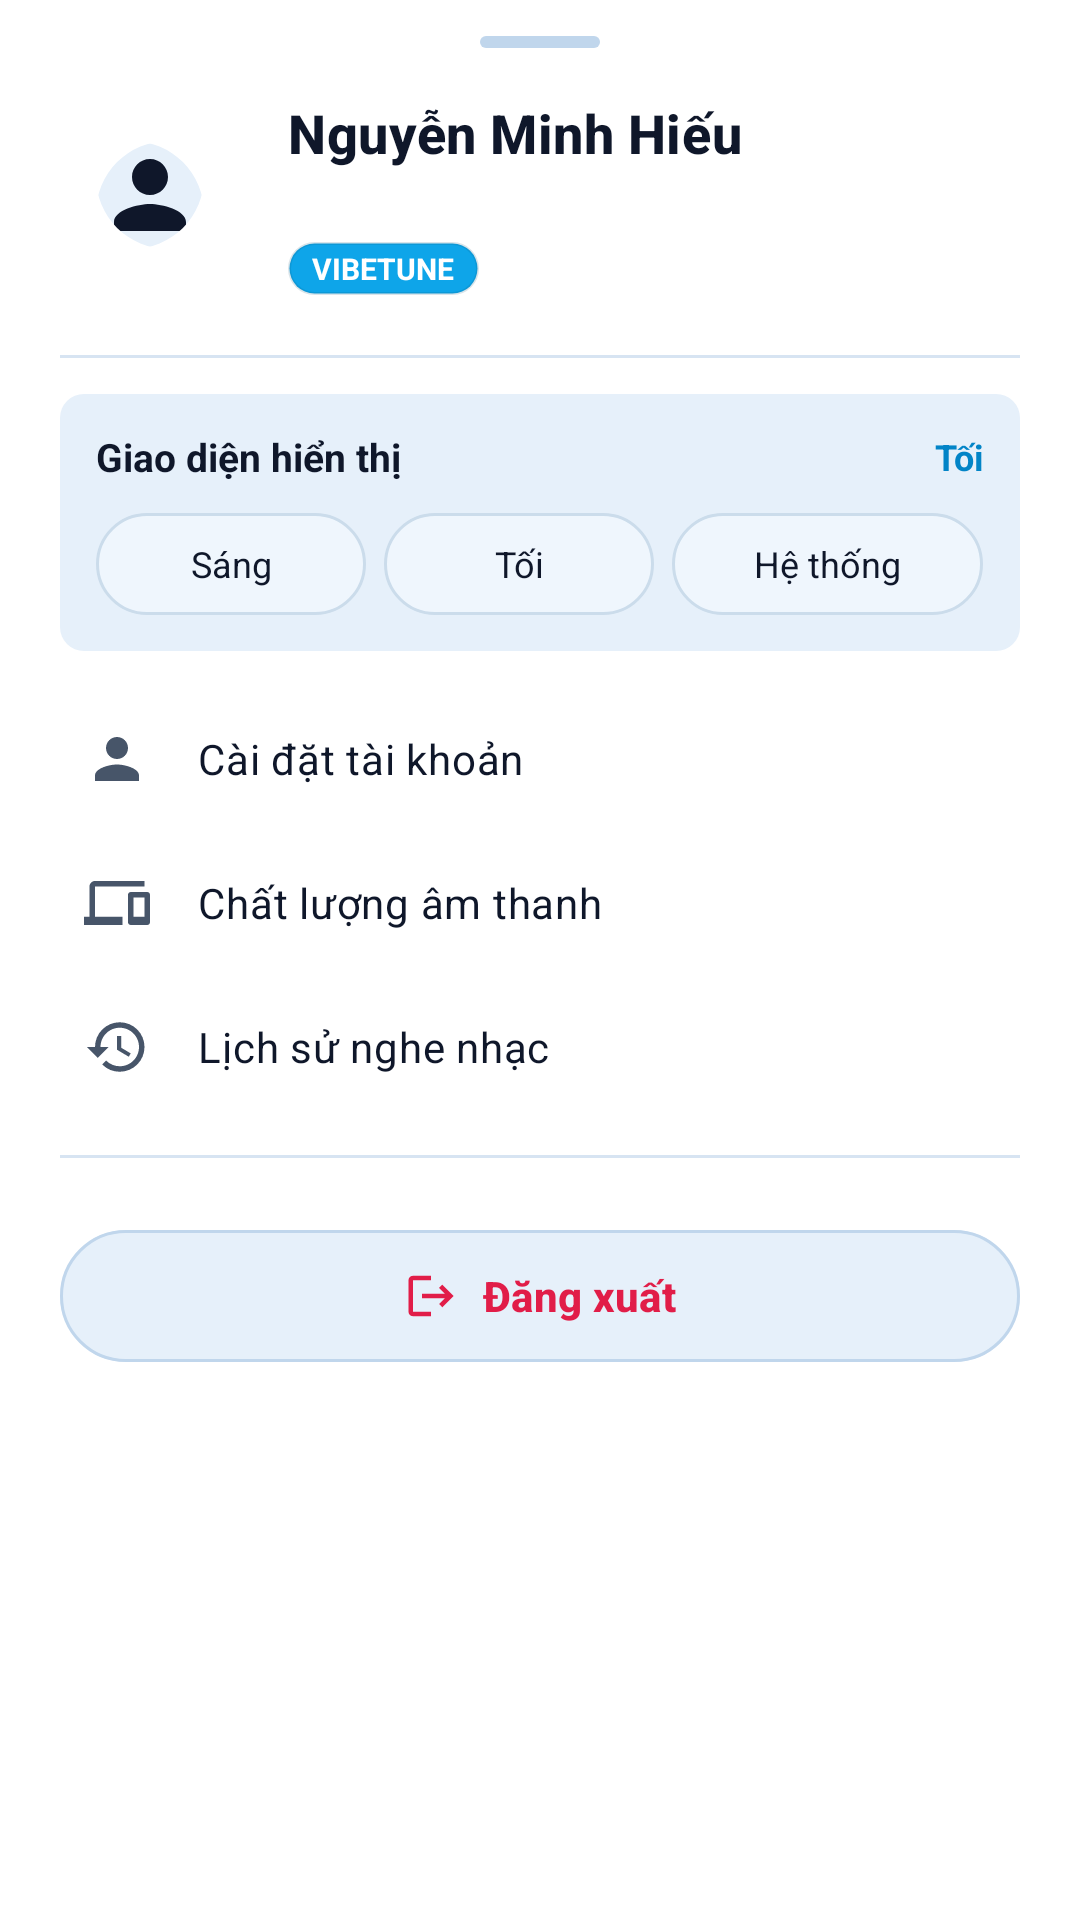

Reconstruct the res/layout file that produces this screen, plus the resources it refers to.
<!-- AndroidManifest.xml: application theme Theme.SpotifyClone -->
<!-- res/layout/bottom_sheet_profile.xml -->
<?xml version="1.0" encoding="utf-8"?>
<LinearLayout xmlns:android="http://schemas.android.com/apk/res/android"
    xmlns:app="http://schemas.android.com/apk/res-auto"
    xmlns:tools="http://schemas.android.com/tools"
    android:layout_width="match_parent"
    android:layout_height="wrap_content"
    android:background="@color/spotify_surface"
    android:orientation="vertical"
    android:paddingStart="@dimen/spacing_20dp"
    android:paddingTop="@dimen/spacing_12dp"
    android:paddingEnd="@dimen/spacing_20dp"
    android:paddingBottom="@dimen/spacing_32dp">

    
    <View
        android:layout_width="40dp"
        android:layout_height="4dp"
        android:layout_gravity="center_horizontal"
        android:layout_marginBottom="@dimen/spacing_16dp"
        android:background="@drawable/bg_card_rounded"
        android:backgroundTint="@color/spotify_stroke" />

    
    <LinearLayout
        android:layout_width="match_parent"
        android:layout_height="wrap_content"
        android:gravity="center_vertical"
        android:orientation="horizontal">

        <com.google.android.material.imageview.ShapeableImageView
            android:id="@+id/ivUserAvatar"
            android:layout_width="60dp"
            android:layout_height="60dp"
            android:background="@color/spotify_elevated"
            android:padding="12dp"
            android:src="@drawable/ic_person"
            app:shapeAppearanceOverlay="@style/ShapeAppearance.Spotify.Pill"
            app:tint="@color/icon_primary" />

        <LinearLayout
            android:layout_width="0dp"
            android:layout_height="wrap_content"
            android:layout_marginStart="@dimen/spacing_16dp"
            android:layout_weight="1"
            android:orientation="vertical">

            <TextView
                android:id="@+id/tvProfileName"
                android:layout_width="wrap_content"
                android:layout_height="wrap_content"
                android:text="Nguyễn Minh Hiếu"
                android:textAppearance="@style/TextAppearance.Spotify.Title"
                android:textStyle="bold" />

            <TextView
                android:id="@+id/tvProfileEmail"
                android:layout_width="wrap_content"
                android:layout_height="wrap_content"
                android:layout_marginTop="2dp"
                android:text=""
                android:textAppearance="@style/TextAppearance.Spotify.Caption"
                tools:text="user@vibetune.app" />

            <TextView
                android:layout_width="wrap_content"
                android:layout_height="wrap_content"
                android:layout_marginTop="6dp"
                android:background="@drawable/bg_pill_active"
                android:paddingStart="8dp"
                android:paddingTop="2dp"
                android:paddingEnd="8dp"
                android:paddingBottom="2dp"
                android:text="VIBETUNE"
                android:textColor="@color/on_primary_accent"
                android:textSize="10sp"
                android:textStyle="bold" />
        </LinearLayout>
    </LinearLayout>

    <View
        android:layout_width="match_parent"
        android:layout_height="1dp"
        android:layout_marginTop="@dimen/spacing_20dp"
        android:layout_marginBottom="@dimen/spacing_12dp"
        android:background="@color/divider_color" />

    
    <LinearLayout
        android:layout_width="match_parent"
        android:layout_height="wrap_content"
        android:layout_marginBottom="@dimen/spacing_12dp"
        android:background="@drawable/bg_card_rounded"
        android:backgroundTint="@color/spotify_elevated"
        android:orientation="vertical"
        android:padding="12dp">

        <LinearLayout
            android:layout_width="match_parent"
            android:layout_height="wrap_content"
            android:gravity="center_vertical"
            android:orientation="horizontal">

            <TextView
                android:layout_width="0dp"
                android:layout_height="wrap_content"
                android:layout_weight="1"
                android:text="Giao diện hiển thị"
                android:textColor="@color/text_primary"
                android:textSize="13sp"
                android:textStyle="bold" />

            <TextView
                android:id="@+id/tvThemeModeLabel"
                android:layout_width="wrap_content"
                android:layout_height="wrap_content"
                android:text="Tối"
                android:textColor="@color/spotify_green"
                android:textSize="12sp"
                android:textStyle="bold" />
        </LinearLayout>

        <LinearLayout
            android:layout_width="match_parent"
            android:layout_height="wrap_content"
            android:layout_marginTop="10dp"
            android:orientation="horizontal">

            <TextView
                android:id="@+id/btnThemeLight"
                android:layout_width="0dp"
                android:layout_height="34dp"
                android:layout_marginEnd="6dp"
                android:layout_weight="1"
                android:background="@drawable/bg_pill_inactive"
                android:clickable="true"
                android:focusable="true"
                android:gravity="center"
                android:text="Sáng"
                android:textColor="@color/text_primary"
                android:textSize="12sp" />

            <TextView
                android:id="@+id/btnThemeDark"
                android:layout_width="0dp"
                android:layout_height="34dp"
                android:layout_marginEnd="6dp"
                android:layout_weight="1"
                android:background="@drawable/bg_pill_inactive"
                android:clickable="true"
                android:focusable="true"
                android:gravity="center"
                android:text="Tối"
                android:textColor="@color/text_primary"
                android:textSize="12sp" />

            <TextView
                android:id="@+id/btnThemeSystem"
                android:layout_width="0dp"
                android:layout_height="34dp"
                android:layout_weight="1.15"
                android:background="@drawable/bg_pill_inactive"
                android:clickable="true"
                android:focusable="true"
                android:gravity="center"
                android:text="Hệ thống"
                android:textColor="@color/text_primary"
                android:textSize="12sp" />
        </LinearLayout>
    </LinearLayout>

    
    <LinearLayout
        android:id="@+id/btnAccountSettings"
        android:layout_width="match_parent"
        android:layout_height="48dp"
        android:background="?attr/selectableItemBackground"
        android:clickable="true"
        android:focusable="true"
        android:gravity="center_vertical"
        android:orientation="horizontal"
        android:paddingStart="@dimen/spacing_8dp"
        android:paddingEnd="@dimen/spacing_8dp">

        <ImageView
            android:layout_width="22dp"
            android:layout_height="22dp"
            android:src="@drawable/ic_person"
            app:tint="@color/text_secondary" />

        <TextView
            android:layout_width="0dp"
            android:layout_height="wrap_content"
            android:layout_marginStart="@dimen/spacing_16dp"
            android:layout_weight="1"
            android:text="@string/account_settings"
            android:textAppearance="@style/TextAppearance.Spotify.Body" />
    </LinearLayout>

    
    <LinearLayout
        android:id="@+id/btnAudioQuality"
        android:layout_width="match_parent"
        android:layout_height="48dp"
        android:background="?attr/selectableItemBackground"
        android:clickable="true"
        android:focusable="true"
        android:gravity="center_vertical"
        android:orientation="horizontal"
        android:paddingStart="@dimen/spacing_8dp"
        android:paddingEnd="@dimen/spacing_8dp">

        <ImageView
            android:layout_width="22dp"
            android:layout_height="22dp"
            android:src="@drawable/ic_devices"
            app:tint="@color/text_secondary" />

        <TextView
            android:layout_width="0dp"
            android:layout_height="wrap_content"
            android:layout_marginStart="@dimen/spacing_16dp"
            android:layout_weight="1"
            android:text="@string/audio_quality"
            android:textAppearance="@style/TextAppearance.Spotify.Body" />
    </LinearLayout>

    
    <LinearLayout
        android:id="@+id/btnListeningHistory"
        android:layout_width="match_parent"
        android:layout_height="48dp"
        android:background="?attr/selectableItemBackground"
        android:clickable="true"
        android:focusable="true"
        android:gravity="center_vertical"
        android:orientation="horizontal"
        android:paddingStart="@dimen/spacing_8dp"
        android:paddingEnd="@dimen/spacing_8dp">

        <ImageView
            android:layout_width="22dp"
            android:layout_height="22dp"
            android:src="@drawable/ic_history"
            app:tint="@color/text_secondary" />

        <TextView
            android:layout_width="0dp"
            android:layout_height="wrap_content"
            android:layout_marginStart="@dimen/spacing_16dp"
            android:layout_weight="1"
            android:text="Lịch sử nghe nhạc"
            android:textAppearance="@style/TextAppearance.Spotify.Body" />
    </LinearLayout>

    <View
        android:layout_width="match_parent"
        android:layout_height="1dp"
        android:layout_marginTop="@dimen/spacing_12dp"
        android:layout_marginBottom="@dimen/spacing_20dp"
        android:background="@color/divider_color" />

    
    <com.google.android.material.button.MaterialButton
        android:id="@+id/btnProfileLogout"
        style="@style/Widget.Spotify.Button.Secondary"
        android:layout_width="match_parent"
        android:layout_height="52dp"
        android:strokeColor="@color/error_red"
        android:text="@string/btn_logout"
        android:textColor="@color/error_red"
        app:icon="@drawable/ic_logout"
        app:iconGravity="textStart"
        app:iconTint="@color/error_red" />

</LinearLayout>
<!-- resources referenced by this layout -->
<resources>
  <color name="divider_color">#D7E4F2</color>
  <color name="error_red">#E11D48</color>
  <color name="icon_primary">#0F172A</color>
  <color name="on_primary_accent">#FFFFFF</color>
  <color name="spotify_elevated">#E6F0FA</color>
  <color name="spotify_green">#0284C7</color>
  <color name="spotify_stroke">#C0D6EC</color>
  <color name="spotify_surface">#FFFFFF</color>
  <color name="text_primary">#0F172A</color>
  <color name="text_secondary">#475569</color>
  <dimen name="spacing_12dp">12dp</dimen>
  <dimen name="spacing_16dp">16dp</dimen>
  <dimen name="spacing_20dp">20dp</dimen>
  <dimen name="spacing_32dp">32dp</dimen>
  <dimen name="spacing_8dp">8dp</dimen>
  <!-- drawable bg_card_rounded (drawable) -->
  <?xml version="1.0" encoding="utf-8"?>
  <shape xmlns:android="http://schemas.android.com/apk/res/android"
      android:shape="rectangle">
      <solid android:color="@color/spotify_surface" />
      <corners android:radius="@dimen/corner_radius_card" />
  </shape>
  <!-- drawable ic_logout (drawable) -->
  <vector xmlns:android="http://schemas.android.com/apk/res/android"
      android:width="24dp"
      android:height="24dp"
      android:viewportWidth="24"
      android:viewportHeight="24">
      <path
          android:fillColor="@color/icon_primary"
          android:pathData="M17,7l-1.41,1.41L18.17,11H8v2h10.17l-2.58,2.58L17,17l5,-5zM4,5h8V3H4c-1.1,0 -2,0.9 -2,2v14c0,1.1 0.9,2 2,2h8v-2H4V5z" />
  </vector>
  <string name="account_settings">Cài đặt tài khoản</string>
  <string name="audio_quality">Chất lượng âm thanh</string>
  <string name="btn_logout">Đăng xuất</string>
  <style name="ShapeAppearance.Spotify.Pill" parent="ShapeAppearance.Material3.Corner.Full">
          <item name="cornerSize">@dimen/corner_radius_pill</item>
      </style>
  <style name="TextAppearance.Spotify.Body" parent="TextAppearance.Material3.BodyMedium">
          <item name="android:textColor">@color/text_primary</item>
          <item name="android:textSize">@dimen/text_size_body</item>
          <item name="android:fontFamily">sans-serif</item>
      </style>
  <style name="TextAppearance.Spotify.Caption" parent="TextAppearance.Material3.BodySmall">
          <item name="android:textColor">@color/text_secondary</item>
          <item name="android:textSize">@dimen/text_size_caption</item>
          <item name="android:fontFamily">sans-serif</item>
      </style>
  <style name="TextAppearance.Spotify.Title" parent="TextAppearance.Material3.TitleMedium">
          <item name="android:textColor">@color/text_primary</item>
          <item name="android:textSize">@dimen/text_size_title</item>
          <item name="android:textStyle">bold</item>
          <item name="android:fontFamily">sans-serif-medium</item>
      </style>
  <dimen name="corner_radius_card">8dp</dimen>
  <dimen name="corner_radius_pill">24dp</dimen>
  <dimen name="text_size_body">14sp</dimen>
  <dimen name="text_size_caption">12sp</dimen>
  <dimen name="text_size_title">18sp</dimen>
  <color name="spotify_hover">#D6E7F7</color>
  <color name="spotify_black">#F2F7FC</color>
  <color name="spotify_green_light">#0EA5E9</color>
  <color name="white">#FFFFFF</color>
  <style name="TextAppearance.Spotify.BottomNav.Active" parent="TextAppearance.AppCompat.Caption">
          <item name="android:textSize">11sp</item>
          <item name="android:textColor">@color/text_primary</item>
          <item name="android:fontFamily">sans-serif-medium</item>
      </style>
  <style name="TextAppearance.Spotify.BottomNav.Inactive" parent="TextAppearance.AppCompat.Caption">
          <item name="android:textSize">11sp</item>
          <item name="android:textColor">@color/text_secondary</item>
          <item name="android:fontFamily">sans-serif</item>
      </style>
</resources>
